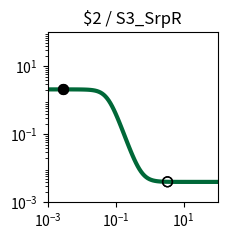

Python code for this plot: (Note: this script raises an exception after producing the figure.)
import matplotlib.pyplot as plt
import matplotlib.ticker as ticker
import numpy as np

fig, ax = plt.subplots(figsize=(2.5,2.5))

plt.xlim(1.000000e-03, 1.000000e+02)
plt.ylim(1.000000e-03, 1.000000e+02)

x = np.array([1.000000e-03,1.122018e-03,1.258925e-03,1.412538e-03,1.584893e-03,1.778279e-03,1.995262e-03,2.238721e-03,2.511886e-03,2.818383e-03,3.162278e-03,3.548134e-03,3.981072e-03,4.466836e-03,5.011872e-03,5.623413e-03,6.309573e-03,7.079458e-03,7.943282e-03,8.912509e-03,1.000000e-02,1.122018e-02,1.258925e-02,1.412538e-02,1.584893e-02,1.778279e-02,1.995262e-02,2.238721e-02,2.511886e-02,2.818383e-02,3.162278e-02,3.548134e-02,3.981072e-02,4.466836e-02,5.011872e-02,5.623413e-02,6.309573e-02,7.079458e-02,7.943282e-02,8.912509e-02,1.000000e-01,1.122018e-01,1.258925e-01,1.412538e-01,1.584893e-01,1.778279e-01,1.995262e-01,2.238721e-01,2.511886e-01,2.818383e-01,3.162278e-01,3.548134e-01,3.981072e-01,4.466836e-01,5.011872e-01,5.623413e-01,6.309573e-01,7.079458e-01,7.943282e-01,8.912509e-01,1.000000e+00,1.122018e+00,1.258925e+00,1.412538e+00,1.584893e+00,1.778279e+00,1.995262e+00,2.238721e+00,2.511886e+00,2.818383e+00,3.162278e+00,3.548134e+00,3.981072e+00,4.466836e+00,5.011872e+00,5.623413e+00,6.309573e+00,7.079458e+00,7.943282e+00,8.912509e+00,1.000000e+01,1.122018e+01,1.258925e+01,1.412538e+01,1.584893e+01,1.778279e+01,1.995262e+01,2.238721e+01,2.511886e+01,2.818383e+01,3.162278e+01,3.548134e+01,3.981072e+01,4.466836e+01,5.011872e+01,5.623413e+01,6.309573e+01,7.079458e+01,7.943282e+01,8.912509e+01,1.000000e+02,])
y = np.array([2.099978e+00,2.099970e+00,2.099958e+00,2.099942e+00,2.099920e+00,2.099890e+00,2.099848e+00,2.099790e+00,2.099710e+00,2.099600e+00,2.099447e+00,2.099237e+00,2.098947e+00,2.098547e+00,2.097995e+00,2.097233e+00,2.096183e+00,2.094734e+00,2.092738e+00,2.089989e+00,2.086206e+00,2.081006e+00,2.073871e+00,2.064102e+00,2.050768e+00,2.032643e+00,2.008144e+00,1.975283e+00,1.931653e+00,1.874506e+00,1.800968e+00,1.708469e+00,1.595392e+00,1.461884e+00,1.310575e+00,1.146845e+00,9.783090e-01,8.135188e-01,6.602928e-01,5.243389e-01,4.086330e-01,3.136008e-01,2.378025e-01,1.787464e-01,1.335693e-01,9.949133e-02,7.405687e-02,5.522351e-02,4.135975e-02,3.119834e-02,2.377416e-02,1.836245e-02,1.442436e-02,1.156215e-02,9.483742e-03,7.975486e-03,6.881491e-03,6.088247e-03,5.513217e-03,5.096447e-03,4.794420e-03,4.575566e-03,4.416993e-03,4.302101e-03,4.218862e-03,4.158556e-03,4.114866e-03,4.083214e-03,4.060284e-03,4.043672e-03,4.031638e-03,4.022920e-03,4.016604e-03,4.012029e-03,4.008714e-03,4.006313e-03,4.004573e-03,4.003313e-03,4.002400e-03,4.001739e-03,4.001260e-03,4.000912e-03,4.000661e-03,4.000479e-03,4.000347e-03,4.000251e-03,4.000182e-03,4.000132e-03,4.000096e-03,4.000069e-03,4.000050e-03,4.000036e-03,4.000026e-03,4.000019e-03,4.000014e-03,4.000010e-03,4.000007e-03,4.000005e-03,4.000004e-03,4.000003e-03,4.000002e-03,])
c = "#006838"

hi_x = np.array([2.833333e-03,2.833333e-03,])
hi_y = np.array([2.099594e+00,2.099594e+00,])
lo_x = np.array([3.360000e+00,3.360000e+00,])
lo_y = np.array([4.026697e-03,4.026697e-03,])

plt.loglog(x,y,lw=3,color=c)
plt.scatter(hi_x,hi_y,marker='o',s=50,color='black',zorder=10)
plt.scatter(lo_x,lo_y,marker='o',s=50,edgecolors='black',color='none',zorder=10)

plt.title("$2 / S3_SrpR")

ax.xaxis.set_major_locator(ticker.LogLocator(numticks=3))
ax.yaxis.set_major_locator(ticker.LogLocator(numticks=3))

ax.set_aspect('equal')
plt.tight_layout()

plt.savefig("/root/output/response_plot_$2_S3_SrpR.png", bbox_inches='tight')
